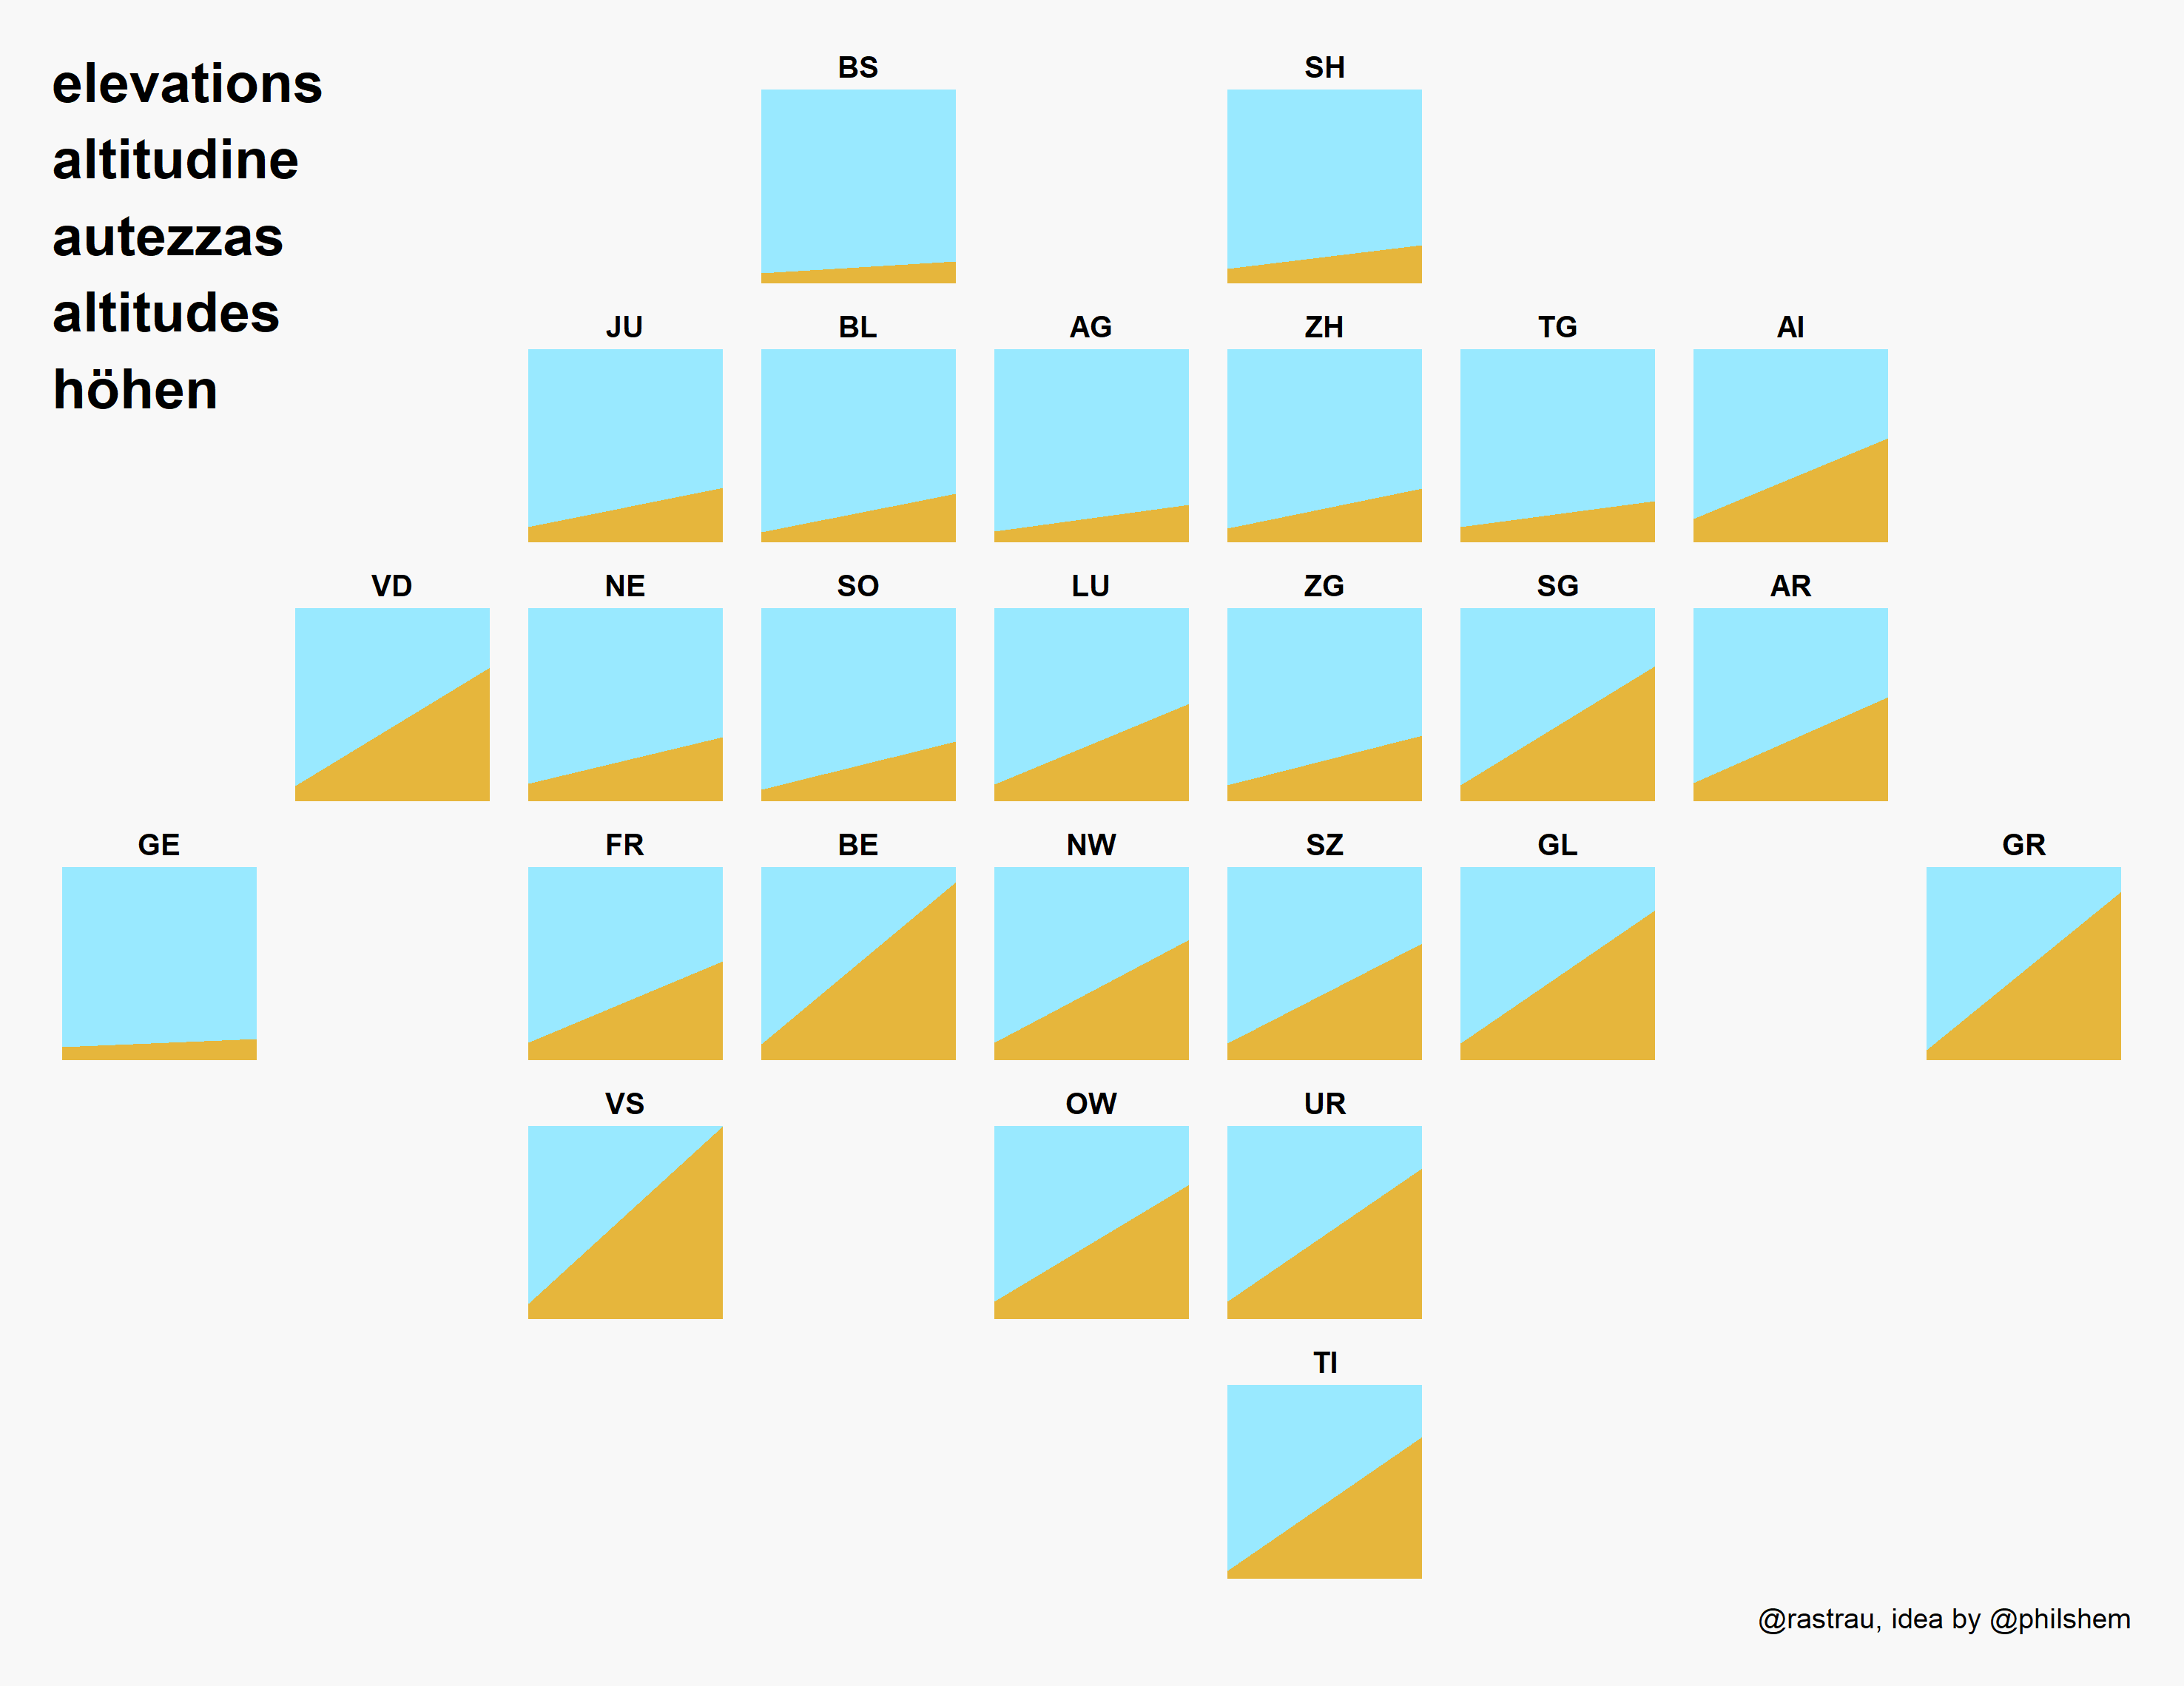

Values plotted in this chart, from the file beside it:
canton, lowest, highest
AG, 260, 908
AI, 560, 2502
AR, 440, 2502
BE, 402, 4274
BL, 246, 1169
BS, 245, 522
FR, 429, 2389
GE, 332, 516
GL, 410, 3614
GR, 260, 4049
JU, 364, 1302
LU, 406, 2350
NE, 429, 1552
NW, 434, 2901
OW, 434, 3238
SG, 396, 3248
SH, 344, 912
SO, 277, 1445
SZ, 406, 2802
TG, 370, 991
TI, 193, 3402
UR, 434, 3630
VD, 372, 3210
VS, 372, 4634
ZG, 388, 1580
ZH, 332, 1292
